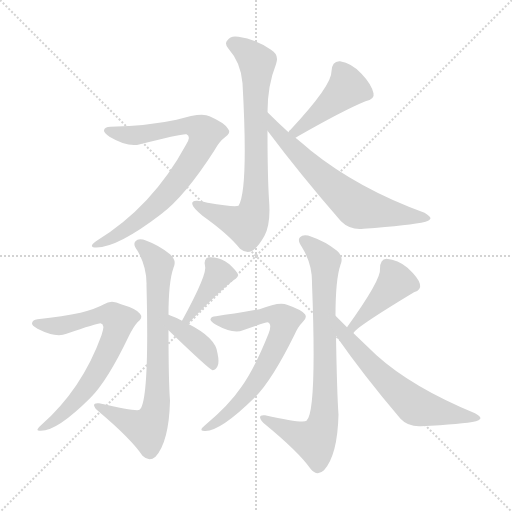
t = 0.00 s
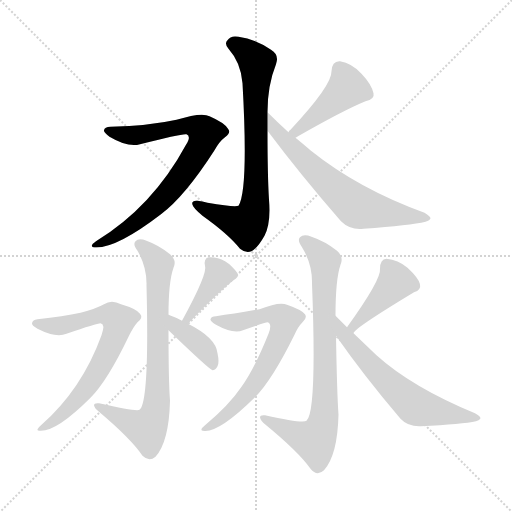
t = 1.83 s
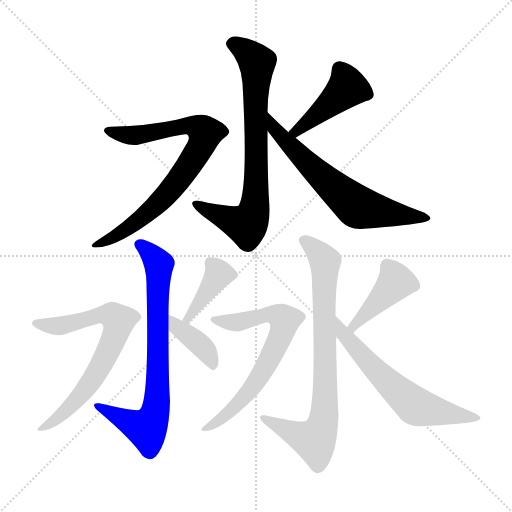
t = 3.66 s
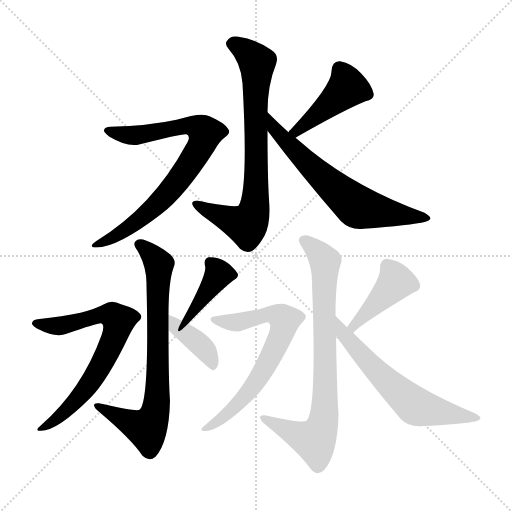
t = 5.48 s
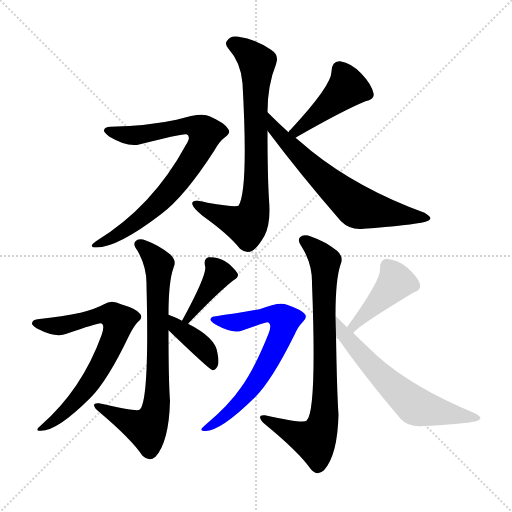
t = 7.31 s
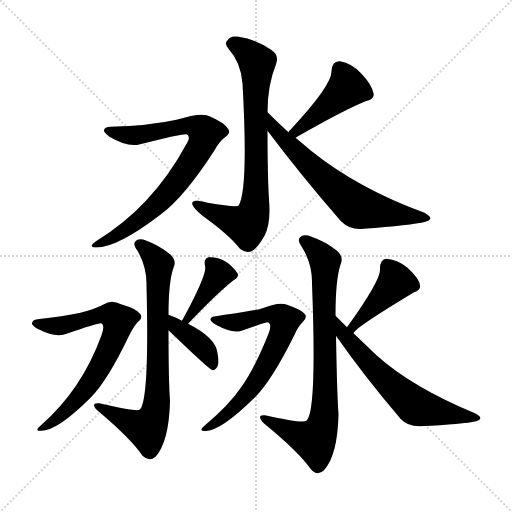
t = 9.14 s

The animated SVG that drew these frames (rendered in a browser with its animation timeline set to each time). Animation: 12 CSS @keyframes rules; one cycle of 9.14 s.

<svg version="1.1" viewBox="0 0 1024 1024" xmlns="http://www.w3.org/2000/svg">
  <g stroke="lightgray" stroke-dasharray="1,1" stroke-width="1" transform="scale(4, 4)">
    <line x1="0" y1="0" x2="256" y2="256"></line>
    <line x1="256" y1="0" x2="0" y2="256"></line>
    <line x1="128" y1="0" x2="128" y2="256"></line>
    <line x1="0" y1="128" x2="256" y2="128"></line>
  </g>
<g transform="scale(1, -1) translate(0, -900)">
   <style type="text/css">
    @keyframes keyframes0 {
      from {
       stroke: blue;
       stroke-dashoffset: 755;
       stroke-width: 128;
       }
       71% {
       animation-timing-function: step-end;
       stroke: blue;
       stroke-dashoffset: 0;
       stroke-width: 128;
       }
       to {
       stroke: black;
       stroke-width: 1024;
       }
       }
       #make-me-a-hanzi-animation-0 {
         animation: keyframes0 0.864421s both;
         animation-delay: 0.000000s;
         animation-timing-function: linear;
       }
    @keyframes keyframes1 {
      from {
       stroke: blue;
       stroke-dashoffset: 781;
       stroke-width: 128;
       }
       72% {
       animation-timing-function: step-end;
       stroke: blue;
       stroke-dashoffset: 0;
       stroke-width: 128;
       }
       to {
       stroke: black;
       stroke-width: 1024;
       }
       }
       #make-me-a-hanzi-animation-1 {
         animation: keyframes1 0.885579s both;
         animation-delay: 0.864421s;
         animation-timing-function: linear;
       }
    @keyframes keyframes2 {
      from {
       stroke: blue;
       stroke-dashoffset: 441;
       stroke-width: 128;
       }
       59% {
       animation-timing-function: step-end;
       stroke: blue;
       stroke-dashoffset: 0;
       stroke-width: 128;
       }
       to {
       stroke: black;
       stroke-width: 1024;
       }
       }
       #make-me-a-hanzi-animation-2 {
         animation: keyframes2 0.608887s both;
         animation-delay: 1.750000s;
         animation-timing-function: linear;
       }
    @keyframes keyframes3 {
      from {
       stroke: blue;
       stroke-dashoffset: 654;
       stroke-width: 128;
       }
       68% {
       animation-timing-function: step-end;
       stroke: blue;
       stroke-dashoffset: 0;
       stroke-width: 128;
       }
       to {
       stroke: black;
       stroke-width: 1024;
       }
       }
       #make-me-a-hanzi-animation-3 {
         animation: keyframes3 0.782227s both;
         animation-delay: 2.358887s;
         animation-timing-function: linear;
       }
    @keyframes keyframes4 {
      from {
       stroke: blue;
       stroke-dashoffset: 754;
       stroke-width: 128;
       }
       71% {
       animation-timing-function: step-end;
       stroke: blue;
       stroke-dashoffset: 0;
       stroke-width: 128;
       }
       to {
       stroke: black;
       stroke-width: 1024;
       }
       }
       #make-me-a-hanzi-animation-4 {
         animation: keyframes4 0.863607s both;
         animation-delay: 3.141113s;
         animation-timing-function: linear;
       }
    @keyframes keyframes5 {
      from {
       stroke: blue;
       stroke-dashoffset: 697;
       stroke-width: 128;
       }
       69% {
       animation-timing-function: step-end;
       stroke: blue;
       stroke-dashoffset: 0;
       stroke-width: 128;
       }
       to {
       stroke: black;
       stroke-width: 1024;
       }
       }
       #make-me-a-hanzi-animation-5 {
         animation: keyframes5 0.817220s both;
         animation-delay: 4.004720s;
         animation-timing-function: linear;
       }
    @keyframes keyframes6 {
      from {
       stroke: blue;
       stroke-dashoffset: 388;
       stroke-width: 128;
       }
       56% {
       animation-timing-function: step-end;
       stroke: blue;
       stroke-dashoffset: 0;
       stroke-width: 128;
       }
       to {
       stroke: black;
       stroke-width: 1024;
       }
       }
       #make-me-a-hanzi-animation-6 {
         animation: keyframes6 0.565755s both;
         animation-delay: 4.821940s;
         animation-timing-function: linear;
       }
    @keyframes keyframes7 {
      from {
       stroke: blue;
       stroke-dashoffset: 388;
       stroke-width: 128;
       }
       56% {
       animation-timing-function: step-end;
       stroke: blue;
       stroke-dashoffset: 0;
       stroke-width: 128;
       }
       to {
       stroke: black;
       stroke-width: 1024;
       }
       }
       #make-me-a-hanzi-animation-7 {
         animation: keyframes7 0.565755s both;
         animation-delay: 5.387695s;
         animation-timing-function: linear;
       }
    @keyframes keyframes8 {
      from {
       stroke: blue;
       stroke-dashoffset: 790;
       stroke-width: 128;
       }
       72% {
       animation-timing-function: step-end;
       stroke: blue;
       stroke-dashoffset: 0;
       stroke-width: 128;
       }
       to {
       stroke: black;
       stroke-width: 1024;
       }
       }
       #make-me-a-hanzi-animation-8 {
         animation: keyframes8 0.892904s both;
         animation-delay: 5.953451s;
         animation-timing-function: linear;
       }
    @keyframes keyframes9 {
      from {
       stroke: blue;
       stroke-dashoffset: 676;
       stroke-width: 128;
       }
       69% {
       animation-timing-function: step-end;
       stroke: blue;
       stroke-dashoffset: 0;
       stroke-width: 128;
       }
       to {
       stroke: black;
       stroke-width: 1024;
       }
       }
       #make-me-a-hanzi-animation-9 {
         animation: keyframes9 0.800130s both;
         animation-delay: 6.846354s;
         animation-timing-function: linear;
       }
    @keyframes keyframes10 {
      from {
       stroke: blue;
       stroke-dashoffset: 427;
       stroke-width: 128;
       }
       58% {
       animation-timing-function: step-end;
       stroke: blue;
       stroke-dashoffset: 0;
       stroke-width: 128;
       }
       to {
       stroke: black;
       stroke-width: 1024;
       }
       }
       #make-me-a-hanzi-animation-10 {
         animation: keyframes10 0.597493s both;
         animation-delay: 7.646484s;
         animation-timing-function: linear;
       }
    @keyframes keyframes11 {
      from {
       stroke: blue;
       stroke-dashoffset: 617;
       stroke-width: 128;
       }
       67% {
       animation-timing-function: step-end;
       stroke: blue;
       stroke-dashoffset: 0;
       stroke-width: 128;
       }
       to {
       stroke: black;
       stroke-width: 1024;
       }
       }
       #make-me-a-hanzi-animation-11 {
         animation: keyframes11 0.752116s both;
         animation-delay: 8.243978s;
         animation-timing-function: linear;
       }
</style>
<path d="M 535.0 675.5 Q 535.0 729.5 552.0 771.5 Q 559.0 790.5 542.0 800.5 Q 511.0 821.5 477.0 826.5 Q 461.0 829.5 455.0 819.5 Q 448.0 812.5 457.0 802.5 Q 482.0 774.5 485.0 733.5 Q 497.0 520.5 477.0 488.5 Q 468.0 485.5 415.0 494.5 Q 405.0 497.5 395.0 498.5 Q 382.0 499.5 385.0 490.5 Q 386.0 484.5 405.0 468.5 Q 457.0 431.5 480.0 402.5 Q 492.0 392.5 503.0 397.5 Q 515.0 403.5 529.0 428.5 Q 542.0 453.5 538.0 500.5 Q 535.0 549.5 535.0 638.5 L 535.0 675.5 Z" fill="lightgray"></path> 
<path d="M 221.0 646.5 Q 209.0 646.5 208.0 639.5 Q 207.0 635.5 219.0 626.5 Q 256.0 604.5 280.0 611.5 Q 365.0 633.5 373.0 631.5 Q 383.0 627.5 372.0 610.5 Q 305.0 486.5 192.0 417.5 Q 179.0 408.5 186.0 405.5 Q 228.0 399.5 322.0 471.5 Q 370.0 507.5 429.0 599.5 Q 439.0 617.5 450.0 625.5 Q 463.0 634.5 456.0 642.5 Q 449.0 654.5 419.0 667.5 Q 404.0 676.5 353.0 660.5 Q 299.0 648.5 221.0 646.5 Z" fill="lightgray"></path> 
<path d="M 591.0 624.5 Q 592.0 625.5 596.0 627.5 Q 687.0 679.5 731.0 697.5 Q 750.0 701.5 747.0 713.5 Q 743.0 731.5 723.0 752.5 Q 704.0 773.5 680.0 777.5 Q 664.0 778.5 663.0 757.5 Q 664.0 729.5 581.0 640.5 Q 578.0 639.5 577.0 635.5 C 558.0 612.5 565.0 609.5 591.0 624.5 Z" fill="lightgray"></path> 
<path d="M 577.0 635.5 Q 556.0 654.5 535.0 675.5 C 514.0 696.5 517.0 662.5 535.0 638.5 Q 601.0 550.5 682.0 457.5 Q 700.0 439.5 727.0 442.5 Q 821.0 449.5 851.0 456.5 Q 860.0 459.5 861.0 463.5 Q 861.0 467.5 849.0 474.5 Q 717.0 522.5 622.0 598.5 Q 607.0 611.5 591.0 624.5 L 577.0 635.5 Z" fill="lightgray"></path> 
<path d="M 337.0 270.5 Q 337.0 336.5 347.0 364.5 Q 354.0 379.5 340.0 391.5 Q 318.0 409.5 293.0 418.5 Q 277.0 424.5 271.0 417.5 Q 265.0 411.5 275.0 398.5 Q 294.0 365.5 293.0 329.5 Q 299.0 95.5 279.0 80.5 Q 273.0 76.5 198.0 93.5 Q 188.0 94.5 188.0 89.5 Q 189.0 83.5 198.0 76.5 Q 262.0 22.5 285.0 -11.5 Q 298.0 -24.5 311.0 -13.5 Q 338.0 16.5 340.0 98.5 Q 337.0 138.5 337.0 239.5 L 337.0 270.5 Z" fill="lightgray"></path> 
<path d="M 75.0 261.5 Q 65.0 260.5 64.0 253.5 Q 63.0 249.5 75.0 242.5 Q 112.0 223.5 133.0 232.5 Q 194.0 253.5 201.0 253.5 Q 211.0 252.5 203.0 229.5 Q 164.0 121.5 82.0 49.5 Q 70.0 39.5 78.0 38.5 Q 111.0 34.5 181.0 104.5 Q 215.0 138.5 258.0 228.5 Q 267.0 246.5 275.0 255.5 Q 287.0 264.5 280.0 272.5 Q 273.0 282.5 242.0 291.5 Q 223.0 301.5 208.0 291.5 Q 192.0 282.5 161.0 274.5 Q 127.0 267.5 75.0 261.5 Z" fill="lightgray"></path> 
<path d="M 376.0 252.5 Q 436.0 315.5 467.0 339.5 Q 479.0 346.5 475.0 353.5 Q 451.0 387.5 417.0 385.5 Q 407.0 382.5 410.0 368.5 Q 416.0 353.5 364.0 258.5 C 350.0 232.5 355.0 230.5 376.0 252.5 Z" fill="lightgray"></path> 
<path d="M 364.0 258.5 Q 351.0 265.5 337.0 270.5 C 309.0 280.5 315.0 260.5 337.0 239.5 Q 418.0 161.5 425.0 159.5 Q 431.0 159.5 435.0 167.5 Q 439.0 174.5 435.0 193.5 Q 432.0 224.5 376.0 252.5 L 364.0 258.5 Z" fill="lightgray"></path> 
<path d="M 671.0 268.5 Q 671.0 341.5 681.0 370.5 Q 688.0 386.5 674.0 398.5 Q 650.0 417.5 623.0 426.5 Q 607.0 432.5 600.0 425.5 Q 594.0 419.5 604.0 405.5 Q 625.0 371.5 624.0 332.5 Q 634.0 76.5 613.0 58.5 Q 606.0 52.5 530.0 69.5 Q 520.0 70.5 520.0 65.5 Q 521.0 58.5 530.0 51.5 Q 597.0 -3.5 621.0 -37.5 Q 634.0 -53.5 648.0 -40.5 Q 675.0 -10.5 677.0 70.5 Q 674.0 112.5 672.0 228.5 L 671.0 268.5 Z" fill="lightgray"></path> 
<path d="M 432.0 267.5 Q 422.0 267.5 421.0 261.5 Q 420.0 257.5 432.0 250.5 Q 466.0 231.5 486.0 239.5 Q 531.0 255.5 535.0 255.5 Q 545.0 252.5 537.0 232.5 Q 509.0 162.5 483.0 126.5 Q 458.0 89.5 410.0 49.5 Q 398.0 39.5 406.0 38.5 Q 436.0 32.5 510.0 105.5 Q 544.0 139.5 589.0 230.5 Q 596.0 246.5 605.0 255.5 Q 615.0 264.5 610.0 271.5 Q 603.0 280.5 574.0 290.5 Q 559.0 297.5 519.0 281.5 Q 468.0 272.5 432.0 267.5 Z" fill="lightgray"></path> 
<path d="M 707.0 233.5 Q 707.0 242.5 828.0 315.5 Q 858.0 324.5 815.0 364.5 Q 796.0 380.5 773.0 382.5 Q 760.0 381.5 760.0 362.5 Q 763.0 341.5 694.0 245.5 C 677.0 221.5 689.0 209.5 707.0 233.5 Z" fill="lightgray"></path> 
<path d="M 694.0 245.5 Q 682.0 257.5 671.0 268.5 C 650.0 289.5 655.0 253.5 672.0 228.5 Q 727.0 149.5 801.0 62.5 Q 816.0 46.5 841.0 47.5 Q 926.0 51.5 952.0 57.5 Q 959.0 58.5 961.0 63.5 Q 961.0 67.5 950.0 73.5 Q 824.0 125.5 753.0 189.5 Q 731.0 210.5 707.0 233.5 L 694.0 245.5 Z" fill="lightgray"></path> 
      <clipPath id="make-me-a-hanzi-clip-0">
      <path d="M 535.0 675.5 Q 535.0 729.5 552.0 771.5 Q 559.0 790.5 542.0 800.5 Q 511.0 821.5 477.0 826.5 Q 461.0 829.5 455.0 819.5 Q 448.0 812.5 457.0 802.5 Q 482.0 774.5 485.0 733.5 Q 497.0 520.5 477.0 488.5 Q 468.0 485.5 415.0 494.5 Q 405.0 497.5 395.0 498.5 Q 382.0 499.5 385.0 490.5 Q 386.0 484.5 405.0 468.5 Q 457.0 431.5 480.0 402.5 Q 492.0 392.5 503.0 397.5 Q 515.0 403.5 529.0 428.5 Q 542.0 453.5 538.0 500.5 Q 535.0 549.5 535.0 638.5 L 535.0 675.5 Z" fill="lightgray"></path>
      </clipPath>
      <path clip-path="url(#make-me-a-hanzi-clip-0)" d="M 463.0 811.5 L 480.0 806.5 L 514.0 774.5 L 507.0 475.5 L 493.0 450.5 L 394.0 490.5 " fill="none" id="make-me-a-hanzi-animation-0" stroke-dasharray="627 1254" stroke-linecap="round"></path>

      <clipPath id="make-me-a-hanzi-clip-1">
      <path d="M 221.0 646.5 Q 209.0 646.5 208.0 639.5 Q 207.0 635.5 219.0 626.5 Q 256.0 604.5 280.0 611.5 Q 365.0 633.5 373.0 631.5 Q 383.0 627.5 372.0 610.5 Q 305.0 486.5 192.0 417.5 Q 179.0 408.5 186.0 405.5 Q 228.0 399.5 322.0 471.5 Q 370.0 507.5 429.0 599.5 Q 439.0 617.5 450.0 625.5 Q 463.0 634.5 456.0 642.5 Q 449.0 654.5 419.0 667.5 Q 404.0 676.5 353.0 660.5 Q 299.0 648.5 221.0 646.5 Z" fill="lightgray"></path>
      </clipPath>
      <path clip-path="url(#make-me-a-hanzi-clip-1)" d="M 216.0 639.5 L 250.0 629.5 L 289.0 629.5 L 384.0 649.5 L 411.0 634.5 L 401.0 606.5 L 373.0 561.5 L 314.0 490.5 L 256.0 442.5 L 191.0 410.5 " fill="none" id="make-me-a-hanzi-animation-1" stroke-dasharray="653 1306" stroke-linecap="round"></path>

      <clipPath id="make-me-a-hanzi-clip-2">
      <path d="M 591.0 624.5 Q 592.0 625.5 596.0 627.5 Q 687.0 679.5 731.0 697.5 Q 750.0 701.5 747.0 713.5 Q 743.0 731.5 723.0 752.5 Q 704.0 773.5 680.0 777.5 Q 664.0 778.5 663.0 757.5 Q 664.0 729.5 581.0 640.5 Q 578.0 639.5 577.0 635.5 C 558.0 612.5 565.0 609.5 591.0 624.5 Z" fill="lightgray"></path>
      </clipPath>
      <path clip-path="url(#make-me-a-hanzi-clip-2)" d="M 679.0 761.5 L 695.0 724.5 L 615.0 654.5 L 582.0 635.5 " fill="none" id="make-me-a-hanzi-animation-2" stroke-dasharray="313 626" stroke-linecap="round"></path>

      <clipPath id="make-me-a-hanzi-clip-3">
      <path d="M 577.0 635.5 Q 556.0 654.5 535.0 675.5 C 514.0 696.5 517.0 662.5 535.0 638.5 Q 601.0 550.5 682.0 457.5 Q 700.0 439.5 727.0 442.5 Q 821.0 449.5 851.0 456.5 Q 860.0 459.5 861.0 463.5 Q 861.0 467.5 849.0 474.5 Q 717.0 522.5 622.0 598.5 Q 607.0 611.5 591.0 624.5 L 577.0 635.5 Z" fill="lightgray"></path>
      </clipPath>
      <path clip-path="url(#make-me-a-hanzi-clip-3)" d="M 539.0 669.5 L 547.0 644.5 L 570.0 618.5 L 716.0 485.5 L 854.0 462.5 " fill="none" id="make-me-a-hanzi-animation-3" stroke-dasharray="526 1052" stroke-linecap="round"></path>

      <clipPath id="make-me-a-hanzi-clip-4">
      <path d="M 337.0 270.5 Q 337.0 336.5 347.0 364.5 Q 354.0 379.5 340.0 391.5 Q 318.0 409.5 293.0 418.5 Q 277.0 424.5 271.0 417.5 Q 265.0 411.5 275.0 398.5 Q 294.0 365.5 293.0 329.5 Q 299.0 95.5 279.0 80.5 Q 273.0 76.5 198.0 93.5 Q 188.0 94.5 188.0 89.5 Q 189.0 83.5 198.0 76.5 Q 262.0 22.5 285.0 -11.5 Q 298.0 -24.5 311.0 -13.5 Q 338.0 16.5 340.0 98.5 Q 337.0 138.5 337.0 239.5 L 337.0 270.5 Z" fill="lightgray"></path>
      </clipPath>
      <path clip-path="url(#make-me-a-hanzi-clip-4)" d="M 279.0 411.5 L 302.0 392.5 L 318.0 367.5 L 316.0 153.5 L 309.0 72.5 L 293.0 42.5 L 194.0 88.5 " fill="none" id="make-me-a-hanzi-animation-4" stroke-dasharray="626 1252" stroke-linecap="round"></path>

      <clipPath id="make-me-a-hanzi-clip-5">
      <path d="M 75.0 261.5 Q 65.0 260.5 64.0 253.5 Q 63.0 249.5 75.0 242.5 Q 112.0 223.5 133.0 232.5 Q 194.0 253.5 201.0 253.5 Q 211.0 252.5 203.0 229.5 Q 164.0 121.5 82.0 49.5 Q 70.0 39.5 78.0 38.5 Q 111.0 34.5 181.0 104.5 Q 215.0 138.5 258.0 228.5 Q 267.0 246.5 275.0 255.5 Q 287.0 264.5 280.0 272.5 Q 273.0 282.5 242.0 291.5 Q 223.0 301.5 208.0 291.5 Q 192.0 282.5 161.0 274.5 Q 127.0 267.5 75.0 261.5 Z" fill="lightgray"></path>
      </clipPath>
      <path clip-path="url(#make-me-a-hanzi-clip-5)" d="M 74.0 252.5 L 139.0 250.5 L 213.0 271.5 L 237.0 258.5 L 216.0 197.5 L 161.0 107.5 L 119.0 67.5 L 82.0 43.5 " fill="none" id="make-me-a-hanzi-animation-5" stroke-dasharray="569 1138" stroke-linecap="round"></path>

      <clipPath id="make-me-a-hanzi-clip-6">
      <path d="M 376.0 252.5 Q 436.0 315.5 467.0 339.5 Q 479.0 346.5 475.0 353.5 Q 451.0 387.5 417.0 385.5 Q 407.0 382.5 410.0 368.5 Q 416.0 353.5 364.0 258.5 C 350.0 232.5 355.0 230.5 376.0 252.5 Z" fill="lightgray"></path>
      </clipPath>
      <path clip-path="url(#make-me-a-hanzi-clip-6)" d="M 421.0 373.5 L 437.0 349.5 L 376.0 266.5 " fill="none" id="make-me-a-hanzi-animation-6" stroke-dasharray="260 520" stroke-linecap="round"></path>

      <clipPath id="make-me-a-hanzi-clip-7">
      <path d="M 364.0 258.5 Q 351.0 265.5 337.0 270.5 C 309.0 280.5 315.0 260.5 337.0 239.5 Q 418.0 161.5 425.0 159.5 Q 431.0 159.5 435.0 167.5 Q 439.0 174.5 435.0 193.5 Q 432.0 224.5 376.0 252.5 L 364.0 258.5 Z" fill="lightgray"></path>
      </clipPath>
      <path clip-path="url(#make-me-a-hanzi-clip-7)" d="M 342.0 262.5 L 356.0 240.5 L 389.0 221.5 L 415.0 194.5 L 427.0 166.5 " fill="none" id="make-me-a-hanzi-animation-7" stroke-dasharray="260 520" stroke-linecap="round"></path>

      <clipPath id="make-me-a-hanzi-clip-8">
      <path d="M 671.0 268.5 Q 671.0 341.5 681.0 370.5 Q 688.0 386.5 674.0 398.5 Q 650.0 417.5 623.0 426.5 Q 607.0 432.5 600.0 425.5 Q 594.0 419.5 604.0 405.5 Q 625.0 371.5 624.0 332.5 Q 634.0 76.5 613.0 58.5 Q 606.0 52.5 530.0 69.5 Q 520.0 70.5 520.0 65.5 Q 521.0 58.5 530.0 51.5 Q 597.0 -3.5 621.0 -37.5 Q 634.0 -53.5 648.0 -40.5 Q 675.0 -10.5 677.0 70.5 Q 674.0 112.5 672.0 228.5 L 671.0 268.5 Z" fill="lightgray"></path>
      </clipPath>
      <path clip-path="url(#make-me-a-hanzi-clip-8)" d="M 608.0 419.5 L 650.0 374.5 L 651.0 122.5 L 645.0 49.5 L 629.0 18.5 L 526.0 64.5 " fill="none" id="make-me-a-hanzi-animation-8" stroke-dasharray="662 1324" stroke-linecap="round"></path>

      <clipPath id="make-me-a-hanzi-clip-9">
      <path d="M 432.0 267.5 Q 422.0 267.5 421.0 261.5 Q 420.0 257.5 432.0 250.5 Q 466.0 231.5 486.0 239.5 Q 531.0 255.5 535.0 255.5 Q 545.0 252.5 537.0 232.5 Q 509.0 162.5 483.0 126.5 Q 458.0 89.5 410.0 49.5 Q 398.0 39.5 406.0 38.5 Q 436.0 32.5 510.0 105.5 Q 544.0 139.5 589.0 230.5 Q 596.0 246.5 605.0 255.5 Q 615.0 264.5 610.0 271.5 Q 603.0 280.5 574.0 290.5 Q 559.0 297.5 519.0 281.5 Q 468.0 272.5 432.0 267.5 Z" fill="lightgray"></path>
      </clipPath>
      <path clip-path="url(#make-me-a-hanzi-clip-9)" d="M 430.0 259.5 L 477.0 255.5 L 533.0 272.5 L 563.0 264.5 L 569.0 250.5 L 526.0 158.5 L 492.0 106.5 L 448.0 65.5 L 410.0 43.5 " fill="none" id="make-me-a-hanzi-animation-9" stroke-dasharray="548 1096" stroke-linecap="round"></path>

      <clipPath id="make-me-a-hanzi-clip-10">
      <path d="M 707.0 233.5 Q 707.0 242.5 828.0 315.5 Q 858.0 324.5 815.0 364.5 Q 796.0 380.5 773.0 382.5 Q 760.0 381.5 760.0 362.5 Q 763.0 341.5 694.0 245.5 C 677.0 221.5 689.0 209.5 707.0 233.5 Z" fill="lightgray"></path>
      </clipPath>
      <path clip-path="url(#make-me-a-hanzi-clip-10)" d="M 827.0 328.5 L 792.0 335.5 L 706.0 251.5 L 704.0 236.5 " fill="none" id="make-me-a-hanzi-animation-10" stroke-dasharray="299 598" stroke-linecap="round"></path>

      <clipPath id="make-me-a-hanzi-clip-11">
      <path d="M 694.0 245.5 Q 682.0 257.5 671.0 268.5 C 650.0 289.5 655.0 253.5 672.0 228.5 Q 727.0 149.5 801.0 62.5 Q 816.0 46.5 841.0 47.5 Q 926.0 51.5 952.0 57.5 Q 959.0 58.5 961.0 63.5 Q 961.0 67.5 950.0 73.5 Q 824.0 125.5 753.0 189.5 Q 731.0 210.5 707.0 233.5 L 694.0 245.5 Z" fill="lightgray"></path>
      </clipPath>
      <path clip-path="url(#make-me-a-hanzi-clip-11)" d="M 672.0 261.5 L 687.0 230.5 L 755.0 155.5 L 824.0 92.5 L 892.0 72.5 L 953.0 65.5 " fill="none" id="make-me-a-hanzi-animation-11" stroke-dasharray="489 978" stroke-linecap="round"></path>

</g>
</svg>
